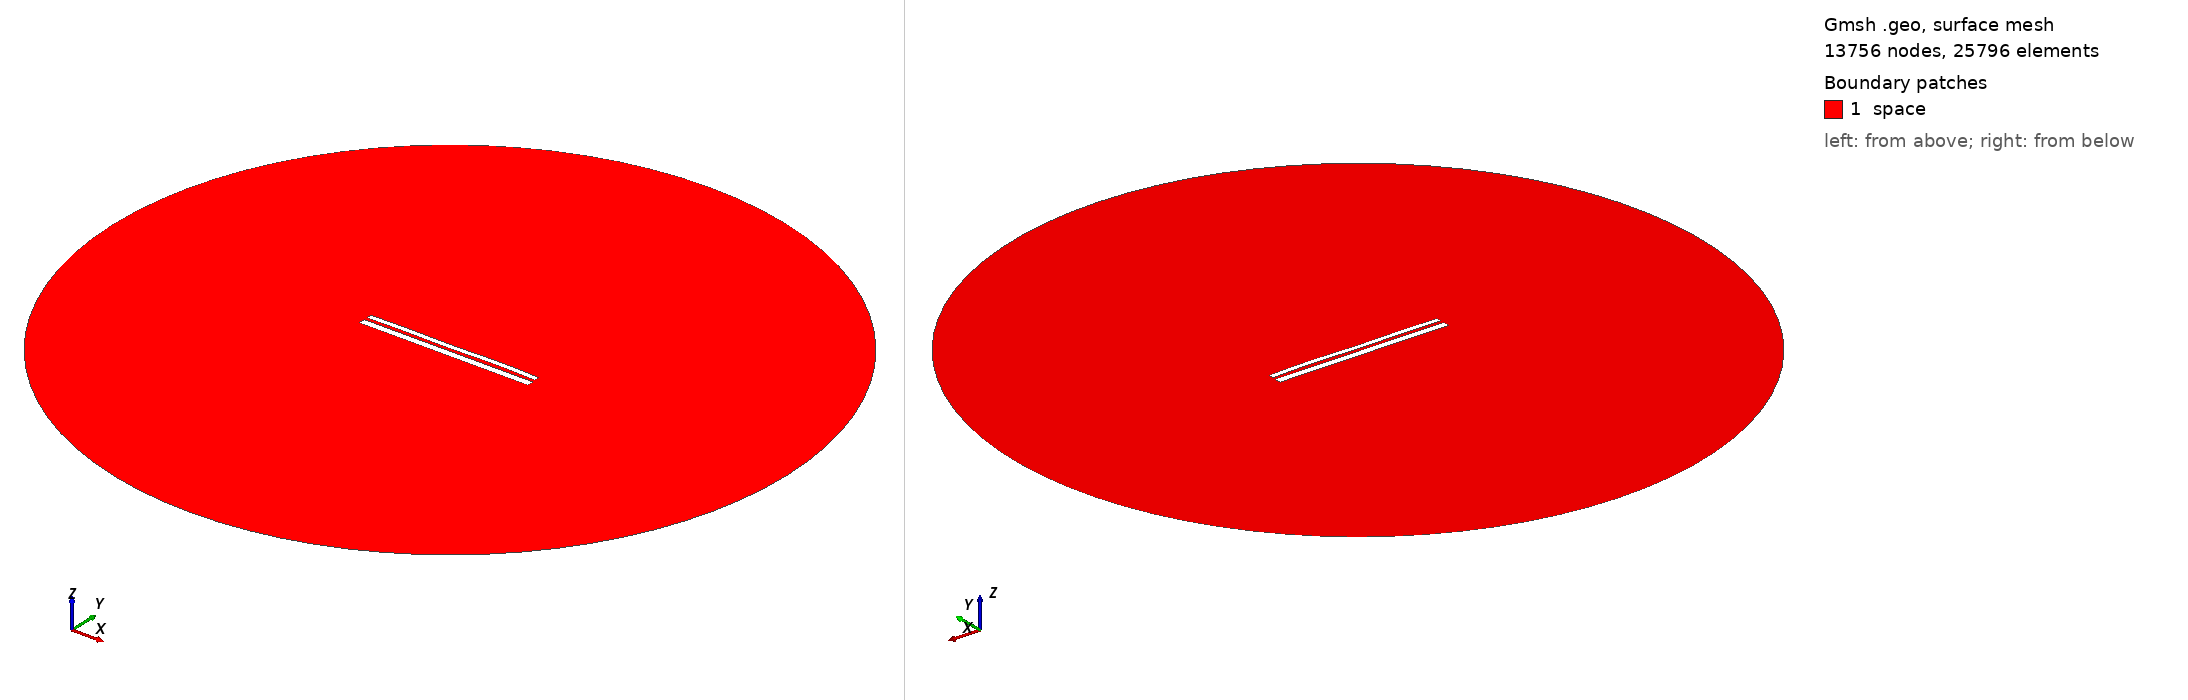

Gmsh geometry script, surface-meshed: 13756 nodes, 25796 surface elements. Boundary patches (legend numbers): 1 space. Left view from above one corner, right view from below the opposite corner. Legend entries are the model's physical surfaces. The drawing asked Gmsh for element sizes between 1% and 20% of the model's largest extent; the script's own settings can give other sizes.

=== 9960.geo (drawn) ===
//---------------------------------------
// Geometry kernel
//---------------------------------------

SetFactory("OpenCASCADE");



//---------------------------------------
// Parameters of the geometry
//---------------------------------------

// Overetch of the upper plate
overetch = 0.375;

// Distance between the plates
distance = 1.5;

// Discretization over the x axis (for the deformation)
nx = 50; 

// Length of the plate
L = 100 - overetch; 

// Number of modes
n = 4; 

// 1st mode coefficient
coeff(1) = 0.15;
beta(1) = 0.596864 * 3.1415926535 / L;

// 2nd mode coefficient
coeff(2) = 0.07499999999999998;
beta(2) = 1.49418 * 3.1415926535 / L;

// 3rd mode coefficient
coeff(3) = -0.075;
beta(3) = 2.50025 * 3.1415926535 / L;

// 4th mode coefficient
coeff(4) = 0.15;
beta(4) = 3.49999 * 3.1415926535 / L;



//---------------------------------------
// Upper plate (deformed rectangle)
//---------------------------------------

// Coordiantes of the upper plate
xmin = -50;
xmax = 50 - overetch;

// Height of the upper plate
yheight = 4 - 2 * overetch;

// Indexes of the points
UpperID[] = {};
LowerID[] = {};
LeftID[] = {};
RightID[] = {};

// Point index
p = 1;

// Horizontal edges
For i In {1:nx}
    x = xmin + (i-1)*(xmax - xmin)/(nx-1);

    y_bottom = distance / 2 + overetch;
    For j In {1:n}
        C = (Cosh(beta(j)*L) + Cos(beta(j)*L)) / (Sinh(beta(j)*L) + Sin(beta(j)*L));
        y_bottom  = y_bottom + coeff(j) * (Cosh(beta(j)*(x+50)) - Cos(beta(j)*(x+50)) - C * (Sinh(beta(j)*(x+50)) - Sin(beta(j)*(x+50))));
    EndFor

    y_top = y_bottom + yheight;

    Point(p) = {x, y_top, 0, 1.0};
    UpperID[i] = p;
    p = p + 1;

    Point(p) = {x, y_bottom, 0, 1.0};
    LowerID[i] = p;
    p = p + 1;
EndFor

// Create point lists
UpperPts[] = {}; LowerPts[] = {};
For i In {1:nx}
  UpperPts[] += {UpperID[i]};
  LowerPts[] += {LowerID[i]};
EndFor

// Build splines
Spline(1) = {UpperPts[]};
Spline(2) = {LowerPts[]};
Line(3) = {LowerPts[nx-1], UpperPts[nx-1]};
Line(4) = {LowerPts[0], UpperPts[0]};

// Build the plane surface
Curve Loop(1) = {2, 3, -1, -4};
Plane Surface(1) = {1};



//---------------------------------------
// Lower plate (rectangle)
//---------------------------------------

// Vertices
Point(1001) = {-50, -1, 0, 1.0};
Point(1002) = { 50, -1, 0, 1.0};
Point(1003) = { 50,  -5, 0, 1.0};
Point(1004) = {-50,  -5, 0, 1.0};

// Edges
Line(5) = {1001, 1002};
Line(6) = {1002, 1003};
Line(7) = {1003, 1004};
Line(8) = {1004, 1001};

// Plane surface
Line Loop(2) = {5, 6, 7, 8};
Plane Surface(2) = {2}; 



//---------------------------------------
// Outer (fictious) boundary
//---------------------------------------

// Points
Point(1005) = {0, 0, 0};       // Center
Point(1006) = {200, 0, 0};     // Start point
Point(1007) = {0, 200, 0};     // 90 degrees
Point(1008) = {-200, 0, 0};    // 180 degrees
Point(1009) = {0, -200, 0};    // 270 degrees

// Circle arcs (each needs start, center, end)
Circle(9) = {1006, 1005, 1007};
Circle(10) = {1007, 1005, 1008};
Circle(11) = {1008, 1005, 1009};
Circle(12) = {1009, 1005, 1006};

// Plane surface for the entire domain
Curve Loop(3) = {9, 10, 11, 12};
Surface(3) = {3};

// Subtract the plates from the whole domain to obtain the actual domain where we want to solve the equations
BooleanDifference{ Surface{3}; Delete; }{ Surface{1}; Surface{2}; Delete; }




//---------------------------------------
// Transfinite Lines/Curves
//---------------------------------------

// Set the number of points on the boundaries
r = 7;

// Plates
Transfinite Curve {1, 2} = 50*r Using Progression 1;
Transfinite Curve {3, 4} = 2*r Using Progression 1;
Transfinite Line {5, 7} = 50*r Using Progression 1;
Transfinite Line {6, 8} = 2*r Using Progression 1;

// Outer boundary
Transfinite Line {9, 10, 11, 12} = 20 Using Progression 1;



//---------------------------------------
// Physical groups
//---------------------------------------                

// Physical curves (boundaries)
Physical Line("force_segment", 10) = {2};
Physical Line("upper_plate", 11) = {1, 3, 4};
Physical Line("lower_plate", 12) = {5, 6, 7, 8};
Physical Line("boundary", 20) = {9, 10, 11, 12};

// Physical Surfaces
Physical Surface("space", 30) = {3};



//---------------------------------------
// 6. Generate the Mesh
//---------------------------------------

// 2D mesh generation
Mesh 2;
